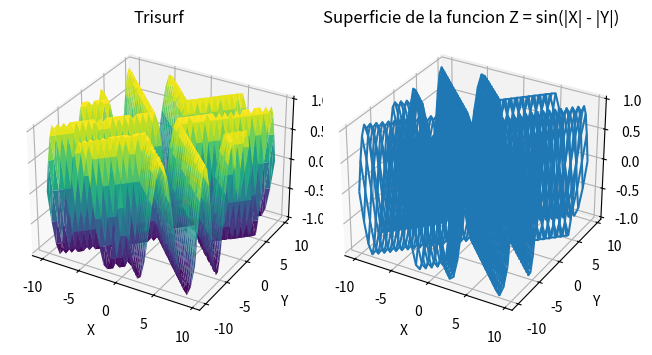

Generate this figure with matplotlib:
import matplotlib.pyplot as plt
import numpy as np
from mpl_toolkits.mplot3d import Axes3D

x = np.arange(-10, 10, 0.5)
y = np.arange(-10, 10, 0.5)

X, Y = np.meshgrid(x, y)

Z = np.sin(np.abs(X) - np.abs(Y))

fig = plt.figure()

ax1 = fig.add_subplot(121, projection='3d')
ax1.set_title('Trisurf')
ax1.plot_trisurf(X.flatten(), Y.flatten(), Z.flatten(), cmap='viridis')

ax2 = fig.add_subplot(122, projection='3d')
ax2.set_title('Wireframe')
ax2.plot_wireframe(X, Y, Z, cmap='viridis')

for ax in [ax1, ax2]:
    ax.set_xlabel('X')
    ax.set_ylabel('Y')
    ax.set_zlabel('Z')

ax.set_title('Superficie de la funcion Z = sin(|X| - |Y|)')

fig.tight_layout()

plt.savefig('grafica2_4-2.png')